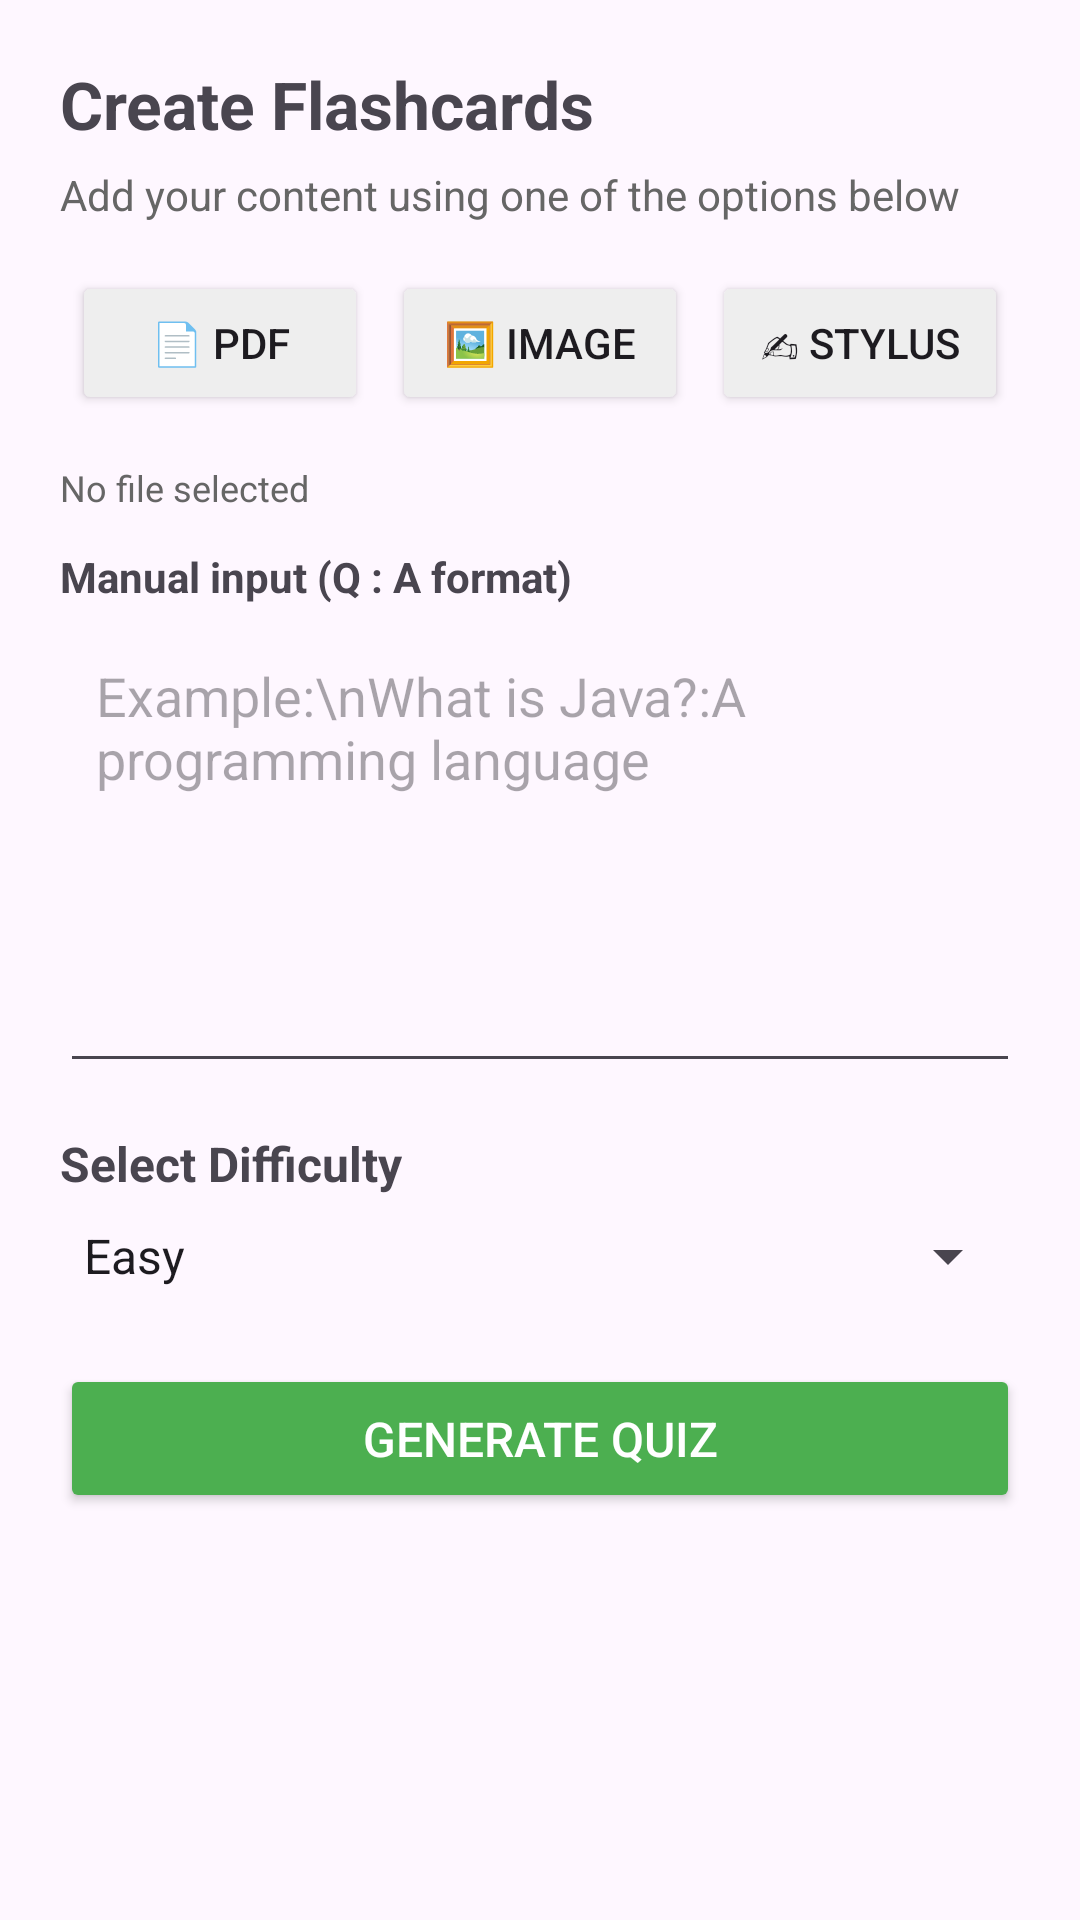

This screen was rendered from an Android layout file. Write that file and the resources it references.
<!-- AndroidManifest.xml: application theme Theme.FlashQuiz -->
<!-- res/layout/activity_upload.xml -->
<ScrollView xmlns:android="http://schemas.android.com/apk/res/android"
    android:layout_width="match_parent"
    android:layout_height="match_parent">

    <LinearLayout
        android:orientation="vertical"
        android:padding="20dp"
        android:layout_width="match_parent"
        android:layout_height="wrap_content">

        <TextView
            android:text="Create Flashcards"
            android:textSize="22sp"
            android:textStyle="bold"
            android:layout_marginBottom="6dp"
            android:layout_width="wrap_content"
            android:layout_height="wrap_content"/>

        <TextView
            android:text="Add your content using one of the options below"
            android:textSize="14sp"
            android:textColor="#666666"
            android:layout_marginBottom="12dp"
            android:layout_width="wrap_content"
            android:layout_height="wrap_content"/>

        
        <LinearLayout
            android:orientation="horizontal"
            android:gravity="center"
            android:layout_marginBottom="12dp"
            android:layout_width="match_parent"
            android:layout_height="wrap_content">

            <Button
                android:id="@+id/pdfBtn"
                android:text="📄 PDF"
                android:backgroundTint="@color/lightGray"
                android:layout_margin="4dp"
                android:layout_width="0dp"
                android:layout_weight="1"
                android:layout_height="wrap_content"/>

            <Button
                android:id="@+id/imageBtn"
                android:text="🖼 Image"
                android:backgroundTint="@color/lightGray"
                android:layout_margin="4dp"
                android:layout_width="0dp"
                android:layout_weight="1"
                android:layout_height="wrap_content"/>

            <Button
                android:id="@+id/stylusBtn"
                android:text="✍ Stylus"
                android:backgroundTint="@color/lightGray"
                android:layout_margin="4dp"
                android:layout_width="0dp"
                android:layout_weight="1"
                android:layout_height="wrap_content"/>
        </LinearLayout>

        <TextView
            android:id="@+id/selectedFileText"
            android:text="No file selected"
            android:textSize="12sp"
            android:textColor="#666666"
            android:layout_marginBottom="12dp"
            android:layout_width="wrap_content"
            android:layout_height="wrap_content"/>

        <TextView
            android:text="Manual input (Q : A format)"
            android:textSize="14sp"
            android:textStyle="bold"
            android:layout_marginBottom="6dp"
            android:layout_width="wrap_content"
            android:layout_height="wrap_content"/>

        <EditText
            android:id="@+id/inputText"
            android:hint="Example:\nWhat is Java?:A programming language"
            android:gravity="top"
            android:minLines="6"
            android:padding="12dp"
            android:layout_width="match_parent"
            android:layout_height="wrap_content"/>

        <TextView
            android:text="Select Difficulty"
            android:textSize="16sp"
            android:textStyle="bold"
            android:layout_marginTop="16dp"
            android:layout_width="wrap_content"
            android:layout_height="wrap_content"/>

        <Spinner
            android:id="@+id/difficultySpinner"
            android:layout_marginTop="8dp"
            android:layout_width="match_parent"
            android:layout_height="wrap_content"
            android:entries="@array/difficulty_levels"/>

        <Button
            android:id="@+id/generateBtn"
            android:text="Generate Quiz"
            android:textColor="@color/textWhite"
            android:backgroundTint="@color/accentGreen"
            android:textSize="16sp"
            android:padding="14dp"
            android:layout_marginTop="24dp"
            android:layout_width="match_parent"
            android:layout_height="wrap_content"/>
    </LinearLayout>
</ScrollView>
<!-- resources referenced by this layout -->
<resources>
  <string-array name="difficulty_levels">
          <item>Easy</item>
          <item>Medium</item>
          <item>Hard</item>
      </string-array>
  <color name="accentGreen">#4CAF50</color>
  <color name="lightGray">#EEEEEE</color>
  <color name="textWhite">#FFFFFF</color>
  <style name="Theme.FlashQuiz" parent="Base.Theme.FlashQuiz" />
  <style name="Base.Theme.FlashQuiz" parent="Theme.Material3.DayNight.NoActionBar">
          
          
      </style>
</resources>
